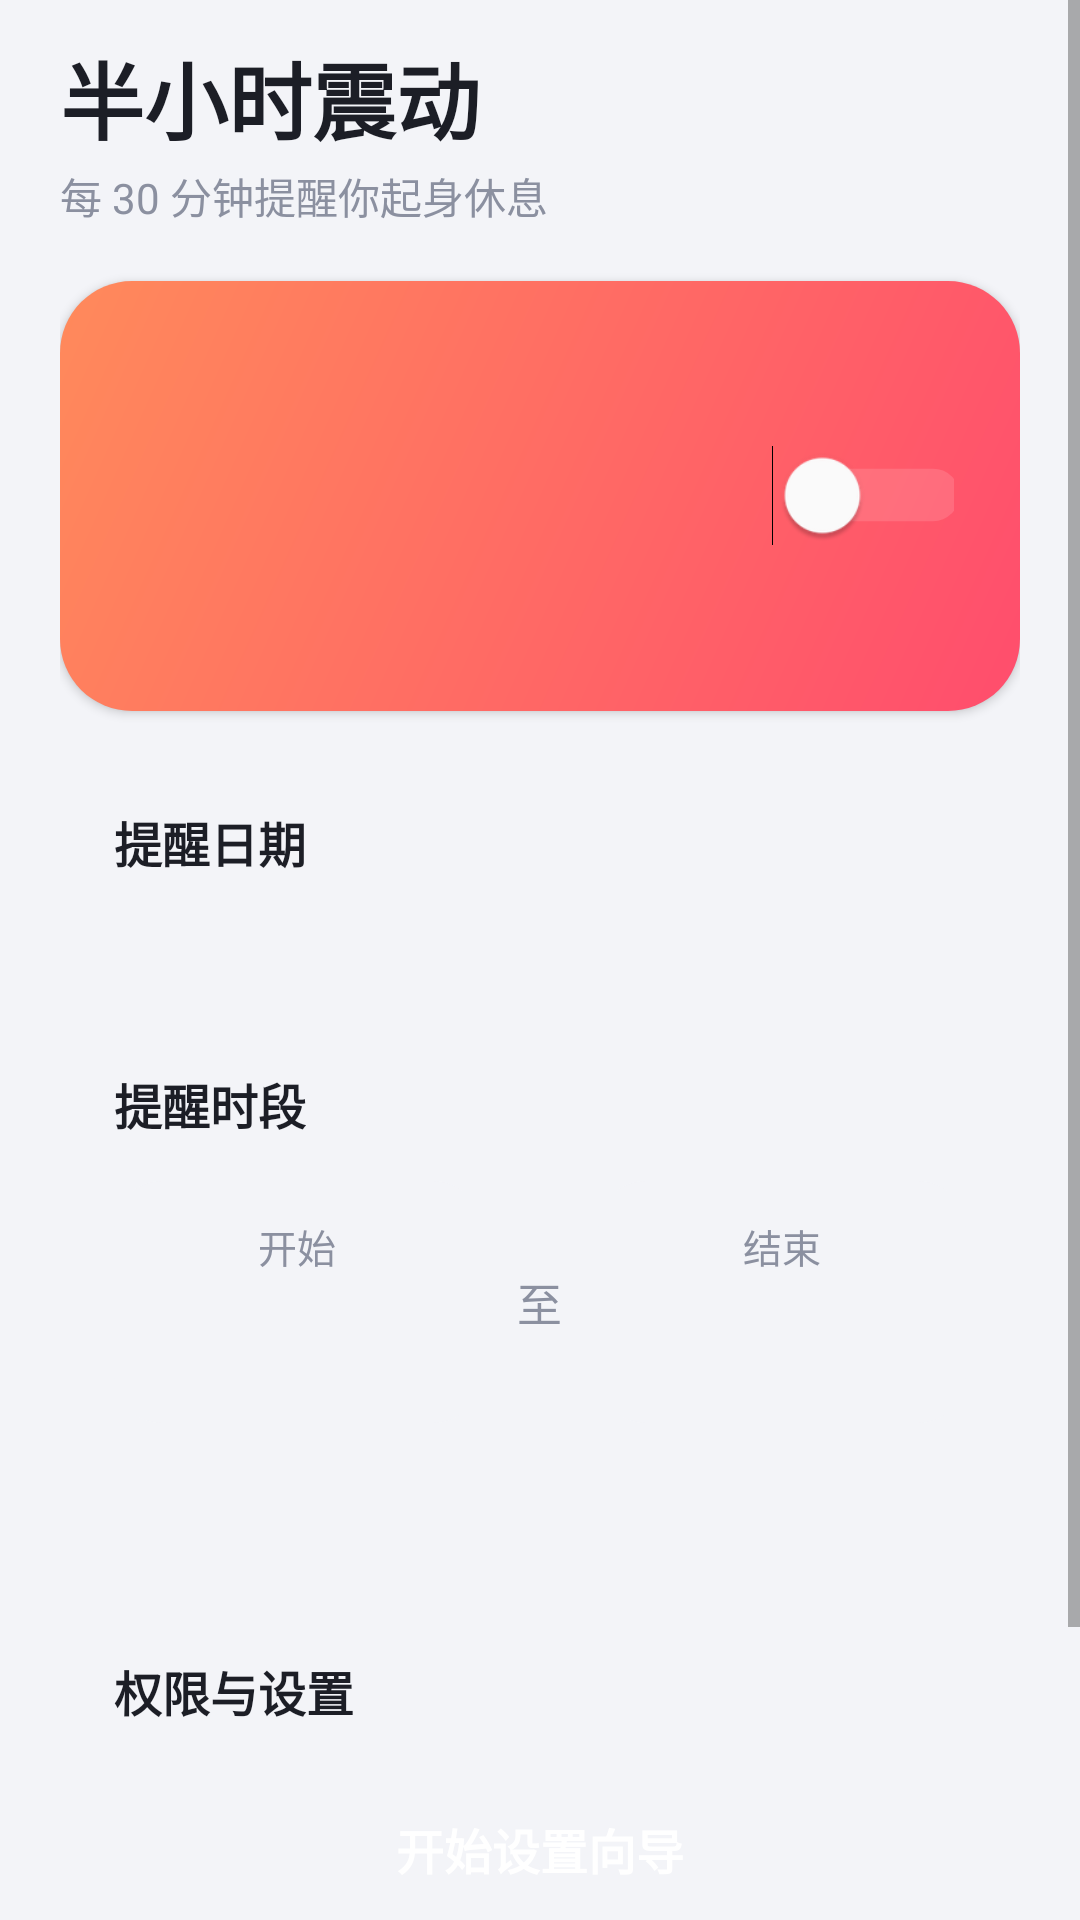

Android layout source for this screen:
<!-- AndroidManifest.xml: application theme AppTheme -->
<!-- res/layout/activity_main.xml -->
<?xml version="1.0" encoding="utf-8"?>
<ScrollView xmlns:android="http://schemas.android.com/apk/res/android"
    android:layout_width="match_parent"
    android:layout_height="match_parent"
    android:background="@color/bg"
    android:fitsSystemWindows="true">

    <LinearLayout
        android:layout_width="match_parent"
        android:layout_height="wrap_content"
        android:orientation="vertical"
        android:paddingStart="20dp"
        android:paddingTop="12dp"
        android:paddingEnd="20dp"
        android:paddingBottom="28dp">

        <TextView
            android:layout_width="wrap_content"
            android:layout_height="wrap_content"
            android:text="@string/app_name"
            android:textColor="@color/text_primary"
            android:textSize="28sp"
            android:textStyle="bold" />

        <TextView
            android:layout_width="wrap_content"
            android:layout_height="wrap_content"
            android:layout_marginTop="2dp"
            android:text="@string/subtitle"
            android:textColor="@color/text_secondary"
            android:textSize="14sp" />

        
        <LinearLayout
            android:id="@+id/hero"
            android:layout_width="match_parent"
            android:layout_height="wrap_content"
            android:layout_marginTop="18dp"
            android:background="@drawable/hero_on"
            android:elevation="2dp"
            android:gravity="center_vertical"
            android:orientation="horizontal"
            android:padding="22dp">

            <LinearLayout
                android:layout_width="0dp"
                android:layout_height="wrap_content"
                android:layout_weight="1"
                android:orientation="vertical">

                <TextView
                    android:id="@+id/hero_label"
                    android:layout_width="wrap_content"
                    android:layout_height="wrap_content"
                    android:alpha="0.85"
                    android:textColor="@android:color/white"
                    android:textSize="14sp" />

                <TextView
                    android:id="@+id/hero_time"
                    android:layout_width="wrap_content"
                    android:layout_height="wrap_content"
                    android:fontFamily="sans-serif-medium"
                    android:textColor="@android:color/white"
                    android:textSize="46sp" />

                <TextView
                    android:id="@+id/hero_sub"
                    android:layout_width="wrap_content"
                    android:layout_height="wrap_content"
                    android:alpha="0.9"
                    android:textColor="@android:color/white"
                    android:textSize="14sp" />
            </LinearLayout>

            <Switch
                android:id="@+id/master"
                android:layout_width="wrap_content"
                android:layout_height="wrap_content"
                android:scaleX="1.25"
                android:scaleY="1.25"
                android:thumbTint="@android:color/white"
                android:trackTint="#80FFFFFF" />
        </LinearLayout>

        
        <LinearLayout style="@style/Card">

            <TextView
                style="@style/CardTitle"
                android:text="@string/section_days" />

            <LinearLayout
                android:id="@+id/days"
                android:layout_width="match_parent"
                android:layout_height="wrap_content"
                android:layout_marginTop="14dp"
                android:orientation="horizontal" />
        </LinearLayout>

        
        <LinearLayout style="@style/Card">

            <TextView
                style="@style/CardTitle"
                android:text="@string/section_time" />

            <LinearLayout
                android:layout_width="match_parent"
                android:layout_height="wrap_content"
                android:layout_marginTop="14dp"
                android:gravity="center_vertical"
                android:orientation="horizontal">

                <LinearLayout
                    android:id="@+id/time_start"
                    android:layout_width="0dp"
                    android:layout_height="wrap_content"
                    android:layout_weight="1"
                    android:background="@drawable/time_box"
                    android:clickable="true"
                    android:focusable="true"
                    android:gravity="center"
                    android:orientation="vertical"
                    android:paddingTop="12dp"
                    android:paddingBottom="12dp">

                    <TextView
                        android:layout_width="wrap_content"
                        android:layout_height="wrap_content"
                        android:text="@string/label_start"
                        android:textColor="@color/text_secondary"
                        android:textSize="13sp" />

                    <TextView
                        android:id="@+id/start_value"
                        android:layout_width="wrap_content"
                        android:layout_height="wrap_content"
                        android:fontFamily="sans-serif-medium"
                        android:textColor="@color/text_primary"
                        android:textSize="28sp" />
                </LinearLayout>

                <TextView
                    android:layout_width="wrap_content"
                    android:layout_height="wrap_content"
                    android:paddingStart="12dp"
                    android:paddingEnd="12dp"
                    android:text="@string/to"
                    android:textColor="@color/text_secondary"
                    android:textSize="15sp" />

                <LinearLayout
                    android:id="@+id/time_end"
                    android:layout_width="0dp"
                    android:layout_height="wrap_content"
                    android:layout_weight="1"
                    android:background="@drawable/time_box"
                    android:clickable="true"
                    android:focusable="true"
                    android:gravity="center"
                    android:orientation="vertical"
                    android:paddingTop="12dp"
                    android:paddingBottom="12dp">

                    <TextView
                        android:layout_width="wrap_content"
                        android:layout_height="wrap_content"
                        android:text="@string/label_end"
                        android:textColor="@color/text_secondary"
                        android:textSize="13sp" />

                    <TextView
                        android:id="@+id/end_value"
                        android:layout_width="wrap_content"
                        android:layout_height="wrap_content"
                        android:fontFamily="sans-serif-medium"
                        android:textColor="@color/text_primary"
                        android:textSize="28sp" />
                </LinearLayout>
            </LinearLayout>

            <TextView
                android:id="@+id/time_hint"
                android:layout_width="match_parent"
                android:layout_height="wrap_content"
                android:layout_marginTop="10dp"
                android:textColor="@color/text_secondary"
                android:textSize="13sp" />
        </LinearLayout>

        
        <LinearLayout style="@style/Card">

            <LinearLayout
                android:layout_width="match_parent"
                android:layout_height="wrap_content"
                android:gravity="center_vertical"
                android:orientation="horizontal">

                <TextView
                    style="@style/CardTitle"
                    android:layout_width="0dp"
                    android:layout_weight="1"
                    android:text="@string/section_perms" />

                <TextView
                    android:id="@+id/perm_summary"
                    android:layout_width="wrap_content"
                    android:layout_height="wrap_content"
                    android:paddingStart="10dp"
                    android:paddingTop="3dp"
                    android:paddingEnd="10dp"
                    android:paddingBottom="3dp"
                    android:textSize="12sp"
                    android:textStyle="bold" />
            </LinearLayout>

            <LinearLayout
                android:id="@+id/perm_list"
                android:layout_width="match_parent"
                android:layout_height="wrap_content"
                android:layout_marginTop="6dp"
                android:orientation="vertical" />

            <TextView
                android:id="@+id/btn_guide"
                style="@style/PrimaryButton"
                android:layout_marginTop="10dp"
                android:text="@string/btn_guide" />
        </LinearLayout>

        <TextView
            android:id="@+id/btn_test"
            android:layout_width="match_parent"
            android:layout_height="50dp"
            android:layout_marginTop="18dp"
            android:background="@drawable/btn_outline"
            android:clickable="true"
            android:focusable="true"
            android:gravity="center"
            android:text="@string/btn_test"
            android:textColor="@color/accent"
            android:textSize="16sp"
            android:textStyle="bold" />
    </LinearLayout>
</ScrollView>
<!-- resources referenced by this layout -->
<resources>
  <color name="accent">#FF5B5B</color>
  <color name="bg">#F3F4F8</color>
  <color name="text_primary">#1C1E26</color>
  <color name="text_secondary">#8B90A0</color>
  <!-- drawable btn_outline (drawable) -->
  <ripple xmlns:android="http://schemas.android.com/apk/res/android" android:color="#22FF5B5B">
      <item>
          <shape>
              <solid android:color="@color/card" />
              <stroke android:width="1.5dp" android:color="@color/accent" />
              <corners android:radius="14dp" />
          </shape>
      </item>
  </ripple>
  <!-- drawable hero_on (drawable) -->
  <shape xmlns:android="http://schemas.android.com/apk/res/android">
      <gradient android:angle="315" android:startColor="#FF8A5B" android:endColor="#FF4D6D" />
      <corners android:radius="24dp" />
  </shape>
  <!-- drawable time_box (drawable) -->
  <ripple xmlns:android="http://schemas.android.com/apk/res/android" android:color="#14000000">
      <item>
          <shape>
              <solid android:color="@color/bg" />
              <corners android:radius="16dp" />
          </shape>
      </item>
  </ripple>
  <string name="app_name">半小时震动</string>
  <string name="btn_guide">开始设置向导</string>
  <string name="btn_test">测试一次震动</string>
  <string name="label_end">结束</string>
  <string name="label_start">开始</string>
  <string name="section_days">提醒日期</string>
  <string name="section_perms">权限与设置</string>
  <string name="section_time">提醒时段</string>
  <string name="subtitle">每 30 分钟提醒你起身休息</string>
  <string name="to">至</string>
  <style name="Card">
          <item name="android:layout_width">match_parent</item>
          <item name="android:layout_height">wrap_content</item>
          <item name="android:layout_marginTop">14dp</item>
          <item name="android:background">@drawable/card_bg</item>
          <item name="android:orientation">vertical</item>
          <item name="android:padding">18dp</item>
          <item name="android:elevation">1dp</item>
      </style>
  <style name="CardTitle">
          <item name="android:layout_width">wrap_content</item>
          <item name="android:layout_height">wrap_content</item>
          <item name="android:textSize">16sp</item>
          <item name="android:textStyle">bold</item>
          <item name="android:textColor">@color/text_primary</item>
      </style>
  <style name="PrimaryButton">
          <item name="android:layout_width">match_parent</item>
          <item name="android:layout_height">50dp</item>
          <item name="android:background">@drawable/btn_primary</item>
          <item name="android:gravity">center</item>
          <item name="android:textColor">@android:color/white</item>
          <item name="android:textSize">16sp</item>
          <item name="android:textStyle">bold</item>
          <item name="android:clickable">true</item>
          <item name="android:focusable">true</item>
      </style>
  <style name="AppTheme" parent="@android:style/Theme.Material.Light.NoActionBar">
          <item name="android:colorPrimary">@color/accent</item>
          <item name="android:colorPrimaryDark">@color/bg</item>
          <item name="android:colorAccent">@color/accent</item>
          <item name="android:windowBackground">@color/bg</item>
          <item name="android:statusBarColor">@color/bg</item>
          <item name="android:navigationBarColor">@color/bg</item>
          <item name="android:windowLightStatusBar">true</item>
      </style>
  <color name="card">#FFFFFF</color>
</resources>
